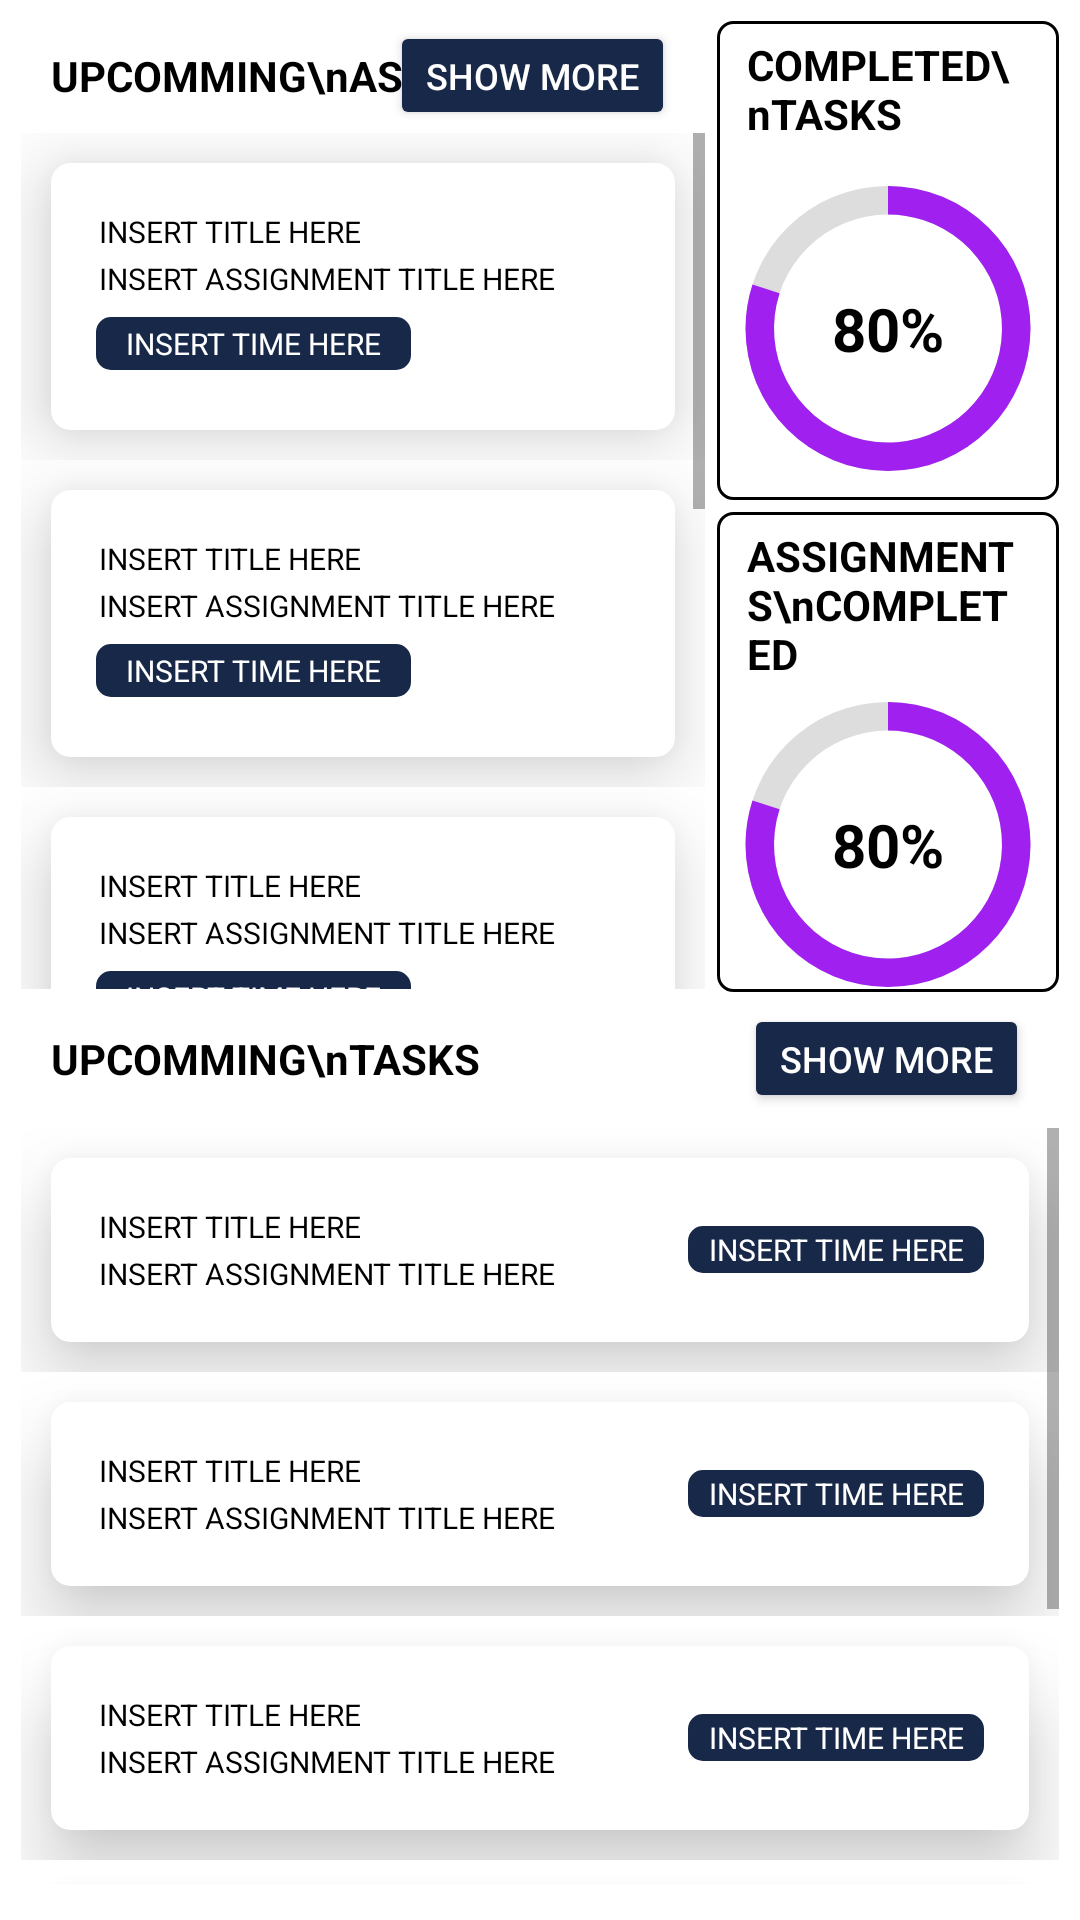

This screen was rendered from an Android layout file. Write that file and the resources it references.
<!-- AndroidManifest.xml: application theme Theme.MyCanvasApp -->
<!-- res/layout/fragment_overview.xml -->
<?xml version="1.0" encoding="utf-8"?>
<FrameLayout xmlns:android="http://schemas.android.com/apk/res/android"
    xmlns:tools="http://schemas.android.com/tools"
    android:layout_width="match_parent"
    android:layout_height="match_parent">
    <LinearLayout
        android:layout_width="match_parent"
        android:layout_height="match_parent"
        android:orientation="vertical"
        android:padding="5dp">
        <LinearLayout
            android:layout_width="match_parent"
            android:layout_height="0dp"
            android:layout_weight="1.1"
            android:orientation="horizontal">
            <RelativeLayout
                android:layout_width="0dp"
                android:layout_weight="2"
                android:layout_height="match_parent"
                android:layout_margin="2dp"
                android:background="@drawable/steak_milestone_background">
                <LinearLayout
                    android:layout_width="match_parent"
                    android:layout_height="match_parent"
                    android:orientation="vertical">
                    <RelativeLayout
                        android:layout_width="match_parent"
                        android:layout_height="wrap_content"
                        android:paddingHorizontal="10dp">
                        <TextView
                            android:id="@+id/upcomming_assignments_title"
                            android:layout_width="match_parent"
                            android:layout_height="wrap_content"
                            android:scrollHorizontally="false"
                            android:text="UPCOMMING\nASSIGNMENTS"
                            android:paddingVertical="8dp"
                            android:textStyle="bold"
                            android:textColor="@color/black"
                            android:layout_alignParentStart="true"
                            android:layout_centerVertical="true"/>

                        <Button
                            android:id="@+id/show_more_assignments_button"
                            android:layout_width="wrap_content"
                            android:layout_height="wrap_content"
                            android:layout_alignParentEnd="true"
                            android:layout_centerVertical="true"
                            android:backgroundTint="#182848"
                            android:minWidth="0dp"
                            android:minHeight="0dp"
                            android:text="SHOW MORE"
                            android:textColor="@color/white"
                            android:textSize="12dp"
                            tools:ignore="TouchTargetSizeCheck" />
                    </RelativeLayout>
                    <ScrollView
                        android:layout_width="match_parent"
                        android:layout_height="match_parent"
                        android:paddingVertical="1dp">
                        <LinearLayout
                            android:id="@+id/assignments_container_overview"
                            android:layout_width="match_parent"
                            android:layout_height="match_parent"
                            android:orientation="vertical">
                            <include layout="@layout/deadline_card"/>
                            <include layout="@layout/deadline_card"/>
                            <include layout="@layout/deadline_card"/>
                            <include layout="@layout/deadline_card"/>
                            <include layout="@layout/deadline_card"/>
                            <include layout="@layout/deadline_card"/>
                        </LinearLayout>
                    </ScrollView>
                </LinearLayout>
            </RelativeLayout>
            <RelativeLayout
                android:layout_width="0dp"
                android:layout_weight="1"
                android:layout_height="match_parent"
                android:layout_margin="2dp">
                <LinearLayout
                    android:layout_width="match_parent"
                    android:layout_height="match_parent"
                    android:orientation="vertical">
                    <LinearLayout
                        android:layout_width="match_parent"
                        android:layout_height="0dp"
                        android:layout_weight="1"
                        android:orientation="vertical"
                        android:layout_marginBottom="2dp"
                        android:background="@drawable/progress_bar_backgrounds">
                        <TextView
                            android:id="@+id/completed_tasks_completed_title"
                            android:layout_width="match_parent"
                            android:layout_height="wrap_content"
                            android:scrollHorizontally="false"
                            android:text="COMPLETED\nTASKS"
                            android:paddingVertical="5dp"
                            android:paddingHorizontal="10dp"
                            android:textStyle="bold"
                            android:textColor="@color/black"/>
                        <RelativeLayout
                            android:layout_width="match_parent"
                            android:layout_height="0dp"
                            android:layout_weight="1">
                            <ProgressBar
                                android:layout_width="match_parent"
                                android:layout_height="match_parent"
                                android:indeterminateOnly="false"
                                android:progress="80"
                                android:progressDrawable="@drawable/circular_progress" />
                            <TextView
                                android:layout_width="wrap_content"
                                android:layout_height="wrap_content"
                                android:gravity="center"
                                android:textSize="20dp"
                                android:textStyle="bold"
                                android:textColor="@color/black"
                                android:text="80%"
                                android:layout_alignParentStart="true"
                                android:layout_alignParentEnd="true"
                                android:layout_alignParentTop="true"
                                android:layout_alignParentBottom="true"/>
                        </RelativeLayout>
                    </LinearLayout>
                    <LinearLayout
                        android:layout_width="match_parent"
                        android:layout_height="0dp"
                        android:layout_weight="1"
                        android:orientation="vertical"
                        android:layout_marginTop="2dp"
                        android:background="@drawable/progress_bar_backgrounds">
                        <TextView
                            android:id="@+id/assignments_completed_title"
                            android:layout_width="match_parent"
                            android:layout_height="wrap_content"
                            android:scrollHorizontally="false"
                            android:text="ASSIGNMENTS\nCOMPLETED"
                            android:paddingVertical="5dp"
                            android:paddingHorizontal="10dp"
                            android:textStyle="bold"
                            android:textColor="@color/black"/>
                        <RelativeLayout
                            android:layout_width="match_parent"
                            android:layout_height="0dp"
                            android:layout_weight="1">
                            <ProgressBar
                                android:layout_width="match_parent"
                                android:layout_height="match_parent"
                                android:indeterminateOnly="false"
                                android:progress="80"
                                android:progressDrawable="@drawable/circular_progress" />
                            <TextView
                                android:layout_width="wrap_content"
                                android:layout_height="wrap_content"
                                android:gravity="center"
                                android:textSize="20dp"
                                android:textStyle="bold"
                                android:textColor="@color/black"
                                android:text="80%"
                                android:layout_alignParentStart="true"
                                android:layout_alignParentEnd="true"
                                android:layout_alignParentTop="true"
                                android:layout_alignParentBottom="true"/>
                        </RelativeLayout>
                    </LinearLayout>

                </LinearLayout>
            </RelativeLayout>
        </LinearLayout>
        <LinearLayout
            android:layout_width="match_parent"
            android:layout_height="0dp"
            android:layout_weight="1"
            android:orientation="vertical"
            android:layout_margin="2dp"
            android:background="@drawable/steak_milestone_background">
            <RelativeLayout
                android:layout_width="match_parent"
                android:layout_height="wrap_content"
                android:paddingHorizontal="10dp">
                <TextView
                    android:id="@+id/upcomming_tasks_title"
                    android:layout_width="match_parent"
                    android:layout_height="wrap_content"
                    android:scrollHorizontally="false"
                    android:text="UPCOMMING\nTASKS"
                    android:paddingVertical="8dp"
                    android:textStyle="bold"
                    android:textColor="@color/black"
                    android:layout_centerVertical="true"
                    android:layout_alignParentStart="true"/>

                <Button
                    android:id="@+id/show_more_tasks_button"
                    android:layout_width="wrap_content"
                    android:layout_height="wrap_content"
                    android:layout_alignParentEnd="true"
                    android:layout_centerVertical="true"
                    android:backgroundTint="#182848"
                    android:minWidth="0dp"
                    android:minHeight="0dp"
                    android:text="SHOW MORE"
                    android:textColor="@color/white"
                    android:textSize="12dp"
                    tools:ignore="TouchTargetSizeCheck" />
            </RelativeLayout>
            <ScrollView
                android:layout_width="match_parent"
                android:layout_height="match_parent"
                android:paddingVertical="5dp">
                <LinearLayout
                    android:id="@+id/tasks_container_overview"
                    android:layout_width="match_parent"
                    android:layout_height="wrap_content"
                    android:orientation="vertical">
                    <include layout="@layout/tasks_card_overview"/>
                    <include layout="@layout/tasks_card_overview"/>
                    <include layout="@layout/tasks_card_overview"/>
                    <include layout="@layout/tasks_card_overview"/>
                    <include layout="@layout/tasks_card_overview"/>
                </LinearLayout>
            </ScrollView>
        </LinearLayout>
    </LinearLayout>
</FrameLayout>
<!-- res/layout/deadline_card.xml (included above) -->
<?xml version="1.0" encoding="utf-8"?>
<RelativeLayout
    xmlns:android="http://schemas.android.com/apk/res/android"
    android:layout_width="match_parent"
    android:layout_height="match_parent">

    <RelativeLayout
        android:layout_width="match_parent"
        android:layout_height="wrap_content"

        android:layout_margin="10dp"
        android:elevation="16dp"
        android:background="@drawable/myrect">

        <RelativeLayout
            android:layout_width="match_parent"
            android:layout_height="wrap_content"
            android:background="@drawable/deadline_background"
            android:clipToOutline="true"
            android:padding="15dp">
            <TextView
                android:id="@+id/course_name"
                android:layout_width="wrap_content"
                android:layout_height="wrap_content"
                android:text="INSERT TITLE HERE"
                android:textFontWeight="1000"
                android:textSize="30px"
                android:textColor="@color/black"
                android:padding="1dp"/>
            <TextView
                android:id="@+id/assignment_title"
                android:layout_width="wrap_content"
                android:layout_height="wrap_content"
                android:text="INSERT ASSIGNMENT TITLE HERE"
                android:textFontWeight="1000"
                android:textSize="30px"
                android:textColor="@color/black"
                android:layout_below="@id/course_name"
                android:padding="1dp"/>
            <TextView
                android:id="@+id/due_time"
                android:layout_width="wrap_content"
                android:layout_height="wrap_content"
                android:textFontWeight="1000"
                android:textSize="30px"
                android:text="INSERT TIME HERE"
                android:textColor="@color/white"
                android:paddingVertical="2dp"
                android:paddingHorizontal="10dp"
                android:layout_marginVertical="5dp"
                android:layout_below="@id/assignment_title"
                android:background="@drawable/time_pill_background"/>
        </RelativeLayout>
    </RelativeLayout>
</RelativeLayout>
<!-- res/layout/tasks_card_overview.xml (included above) -->
<?xml version="1.0" encoding="utf-8"?>
<RelativeLayout
    xmlns:android="http://schemas.android.com/apk/res/android"
    android:layout_width="match_parent"
    android:layout_height="match_parent">

    <RelativeLayout
        android:layout_width="match_parent"
        android:layout_height="wrap_content"

        android:layout_margin="10dp"
        android:elevation="16dp"
        android:background="@drawable/myrect">

        <RelativeLayout
            android:layout_width="match_parent"
            android:layout_height="wrap_content"
            android:background="@drawable/deadline_background"
            android:clipToOutline="true"
            android:padding="15dp">
            <LinearLayout
                android:layout_width="match_parent"
                android:layout_height="wrap_content"
                android:orientation="horizontal">
                <LinearLayout
                    android:layout_width="0dp"
                    android:layout_weight="2"
                    android:layout_height="wrap_content"
                    android:orientation="vertical">
                    <TextView
                        android:id="@+id/task_title"
                        android:layout_width="wrap_content"
                        android:layout_height="wrap_content"
                        android:text="INSERT TITLE HERE"
                        android:textFontWeight="1000"
                        android:textSize="30px"
                        android:textColor="@color/black"
                        android:padding="1dp"/>
                    <TextView
                        android:id="@+id/task_assignment_title"
                        android:layout_width="wrap_content"
                        android:layout_height="wrap_content"
                        android:text="INSERT ASSIGNMENT TITLE HERE"
                        android:textFontWeight="1000"
                        android:textSize="30px"
                        android:textColor="@color/black"
                        android:layout_below="@id/course_name"
                        android:padding="1dp"/>
                </LinearLayout>
                <LinearLayout
                    android:layout_width="0dp"
                    android:layout_weight="1"
                    android:layout_height="wrap_content"
                    android:orientation="vertical"
                    android:layout_gravity="center_vertical">
                    <TextView
                        android:id="@+id/task_due_time"
                        android:layout_width="match_parent"
                        android:layout_height="wrap_content"
                        android:textFontWeight="1000"
                        android:textSize="30px"
                        android:text="INSERT TIME HERE"
                        android:textColor="@color/white"
                        android:textStyle="bold"
                        android:layout_below="@id/assignment_title"
                        android:padding="1dp"
                        android:layout_alignParentEnd="true"
                        android:textAlignment="center"
                        android:background="@drawable/time_pill_background"/>
                </LinearLayout>
            </LinearLayout>
        </RelativeLayout>
    </RelativeLayout>
</RelativeLayout>
<!-- resources referenced by this layout -->
<resources>
  <color name="black">#FF000000</color>
  <color name="white">#FFFFFFFF</color>
  <!-- drawable circular_progress (drawable) -->
  <?xml version="1.0" encoding="utf-8"?>
  <layer-list xmlns:android="http://schemas.android.com/apk/res/android">
      <item>
          <shape
              android:shape="ring"
              android:thicknessRatio="12"
              android:useLevel="false">
              <solid android:color="#DDD" />
          </shape>
      </item>
      <item>
          <rotate
              android:fromDegrees="-90"
              android:toDegrees="-90">
              <shape
                  android:shape="ring"
                  android:thicknessRatio="12"
                  android:useLevel="true">
                  <solid android:color="#A020F0" />
              </shape>
          </rotate>
      </item>
  </layer-list>
  <!-- drawable deadline_background (drawable) -->
  <?xml version="1.0" encoding="utf-8"?>
  <shape xmlns:android="http://schemas.android.com/apk/res/android">
      <solid android:color="#FFFFFF"/>
      <stroke android:width="3dp" android:color="#FFFFFF" />
      <corners android:radius="5dp"/>
      <padding android:left="0dp" android:top="0dp" android:right="0dp" android:bottom="0dp" />
  </shape>
  <!-- drawable myrect (drawable) -->
  <?xml version="1.0" encoding="utf-8"?>
  <shape xmlns:android="http://schemas.android.com/apk/res/android"
      android:shape="rectangle">
      <solid android:color="@color/black" />
      <corners android:radius="10dp" />
      <padding android:left="0dp" android:top="0dp" android:right="0dp" android:bottom="0dp" />
  </shape>
  <!-- drawable progress_bar_backgrounds (drawable) -->
  <?xml version="1.0" encoding="utf-8"?>
  <shape xmlns:android="http://schemas.android.com/apk/res/android">
      <stroke android:color="@color/black" android:width="1dp"/>
      <solid android:color="#FFFFFF"/>
      <corners android:radius="5dp"/>
  </shape>
  <!-- drawable time_pill_background (drawable) -->
  <?xml version="1.0" encoding="utf-8"?>
  <shape xmlns:android="http://schemas.android.com/apk/res/android">
      <solid android:color="#182848"/>
      <corners android:radius="5dp"/>
      <stroke android:color="#182848"/>
  </shape>
  <style name="Theme.MyCanvasApp" parent="Theme.MaterialComponents.DayNight.NoActionBar">
          
          <item name="colorPrimary">@color/purple_500</item>
          <item name="colorPrimaryVariant">@color/purple_700</item>
          <item name="colorOnPrimary">@color/white</item>
          
          <item name="colorSecondary">@color/teal_200</item>
          <item name="colorSecondaryVariant">@color/teal_700</item>
          <item name="colorOnSecondary">@color/black</item>
          
          <item name="android:statusBarColor">?attr/colorPrimaryVariant</item>
          
      </style>
  <color name="purple_500">#FF6200EE</color>
  <color name="purple_700">#FF3700B3</color>
  <color name="teal_200">#FF03DAC5</color>
  <color name="teal_700">#FF018786</color>
</resources>
